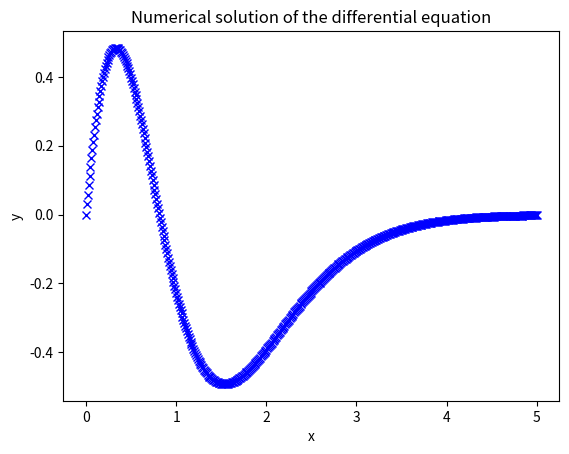

Source code (Python):
import numpy as np
import matplotlib.pyplot as plt



def f(x, y, dy_dx, d2y_dx2, d3y_dx3, d4y_dx4):
    return -15 * d4y_dx4 - 90 * d3y_dx3 - 270 * d2y_dx2 - 405 * dy_dx - 243 * y


# Буду использовать схему Рунге-Кутты для численного решения уравнения (шаг сетки h и другие параметры зададим снаружи функции)
def runge_kutta_solve(h, x0, y0, dy_dx0, d2y_dx20, d3y_dx30, d4y_dx40, x_end):
    num_steps = int((x_end - x0) / h)
    x = np.linspace(x0, x_end, num_steps + 1)  # разбиваем отрезок [0,5] равномерно на num_steps кусков, формируем сетку
    y = np.zeros(
        num_steps + 1)  # y будем искать как вектор значений функции в узлах сетки (сетка из предыдущего шага)
    dy_dx = np.zeros(num_steps + 1)  # вектор длины num_steps + 1 для разностной схемы
    d2y_dx2 = np.zeros(num_steps + 1)  # вектор длины num_steps + 1 для разностной схемы
    d3y_dx3 = np.zeros(num_steps + 1)  # вектор длины num_steps + 1 для разностной схемы
    d4y_dx4 = np.zeros(num_steps + 1)  # вектор длины num_steps + 1 для разностной схемы
    y[0] = y0  # начальные условия для задачи Коши зададим вне функции
    dy_dx[0] = dy_dx0  # начальные условия для задачи Коши зададим вне функции
    d2y_dx2[0] = d2y_dx20  # начальные условия для задачи Коши зададим вне функции
    d3y_dx3[0] = d3y_dx30  # начальные условия для задачи Коши зададим вне функции
    d4y_dx4[0] = d4y_dx40  # начальные условия для задачи Коши зададим вне функции

    # используем метод Рунге-Кутты для численного решения дифференциального уравнения на заданной сетке
    for i in range(num_steps):
        k1y = h * dy_dx[i]
        k1dy_dx = h * d2y_dx2[i]
        k1d2y_dx2 = h * d3y_dx3[i]
        k1d3y_dx3 = h * d4y_dx4[i]
        k1d4y_dx4 = h * f(x[i], y[i], dy_dx[i], d2y_dx2[i], d3y_dx3[i], d4y_dx4[i])

        k2y = h * (dy_dx[i] + k1dy_dx / 2)
        k2dy_dx = h * (d2y_dx2[i] + k1d2y_dx2 / 2)
        k2d2y_dx2 = h * (d3y_dx3[i] + k1d3y_dx3 / 2)
        k2d3y_dx3 = h * (d4y_dx4[i] + k1d4y_dx4 / 2)
        k2d4y_dx4 = h * f(x[i] + h / 2, y[i] + k1y / 2, dy_dx[i] + k1dy_dx / 2, d2y_dx2[i] + k1d2y_dx2 / 2,
                          d3y_dx3[i] + k1d3y_dx3 / 2, d4y_dx4[i] + k1d4y_dx4 / 2)

        k3y = h * (dy_dx[i] + k2dy_dx / 2)
        k3dy_dx = h * (d2y_dx2[i] + k2d2y_dx2 / 2)
        k3d2y_dx2 = h * (d3y_dx3[i] + k2d3y_dx3 / 2)
        k3d3y_dx3 = h * (d4y_dx4[i] + k2d4y_dx4 / 2)
        k3d4y_dx4 = h * f(x[i] + h / 2, y[i] + k2y / 2, dy_dx[i] + k2dy_dx / 2, d2y_dx2[i] + k2d2y_dx2 / 2,
                          d3y_dx3[i] + k2d3y_dx3 / 2, d4y_dx4[i] + k2d4y_dx4 / 2)

        k4y = h * (dy_dx[i] + k3dy_dx)
        k4dy_dx = h * (d2y_dx2[i] + k3d2y_dx2)
        k4d2y_dx2 = h * (d3y_dx3[i] + k3d3y_dx3)
        k4d3y_dx3 = h * (d4y_dx4[i] + k3d4y_dx4)
        k4d4y_dx4 = h * f(x[i] + h, y[i] + k3y, dy_dx[i] + k3dy_dx, d2y_dx2[i] + k3d2y_dx2, d3y_dx3[i] + k3d3y_dx3,
                          d4y_dx4[i] + k3d4y_dx4)

        y[i + 1] = y[i] + (k1y + 2 * k2y + 2 * k3y + k4y) / 6
        dy_dx[i + 1] = dy_dx[i] + (k1dy_dx + 2 * k2dy_dx + 2 * k3dy_dx + k4dy_dx) / 6
        d2y_dx2[i + 1] = d2y_dx2[i] + (k1d2y_dx2 + 2 * k2d2y_dx2 + 2 * k3d2y_dx2 + k4d2y_dx2) / 6
        d3y_dx3[i + 1] = d3y_dx3[i] + (k1d3y_dx3 + 2 * k2d3y_dx3 + 2 * k3d3y_dx3 + k4d3y_dx3) / 6
        d4y_dx4[i + 1] = d4y_dx4[i] + (k1d4y_dx4 + 2 * k2d4y_dx4 + 2 * k3d4y_dx4 + k4d4y_dx4) / 6

    return x, y


# Задаем начальные условия
x0 = 0
y0 = 0
dy_dx0 = 3
d2y_dx20 = -9
d3y_dx30 = -8
d4y_dx40 = 0

# Задаем конечную точку
x_end = 5

# Задаем шаг
h = 0.01

# Решаем дифференциальное уравнение методом Рунге-Кутта
x, y = runge_kutta_solve(h, x0, y0, dy_dx0, d2y_dx20, d3y_dx30, d4y_dx40, x_end)

# Выводим результаты
plt.plot(x, y,'bx')
plt.xlabel('x')
plt.ylabel('y')
plt.title('Numerical solution of the differential equation')
plt.show()


